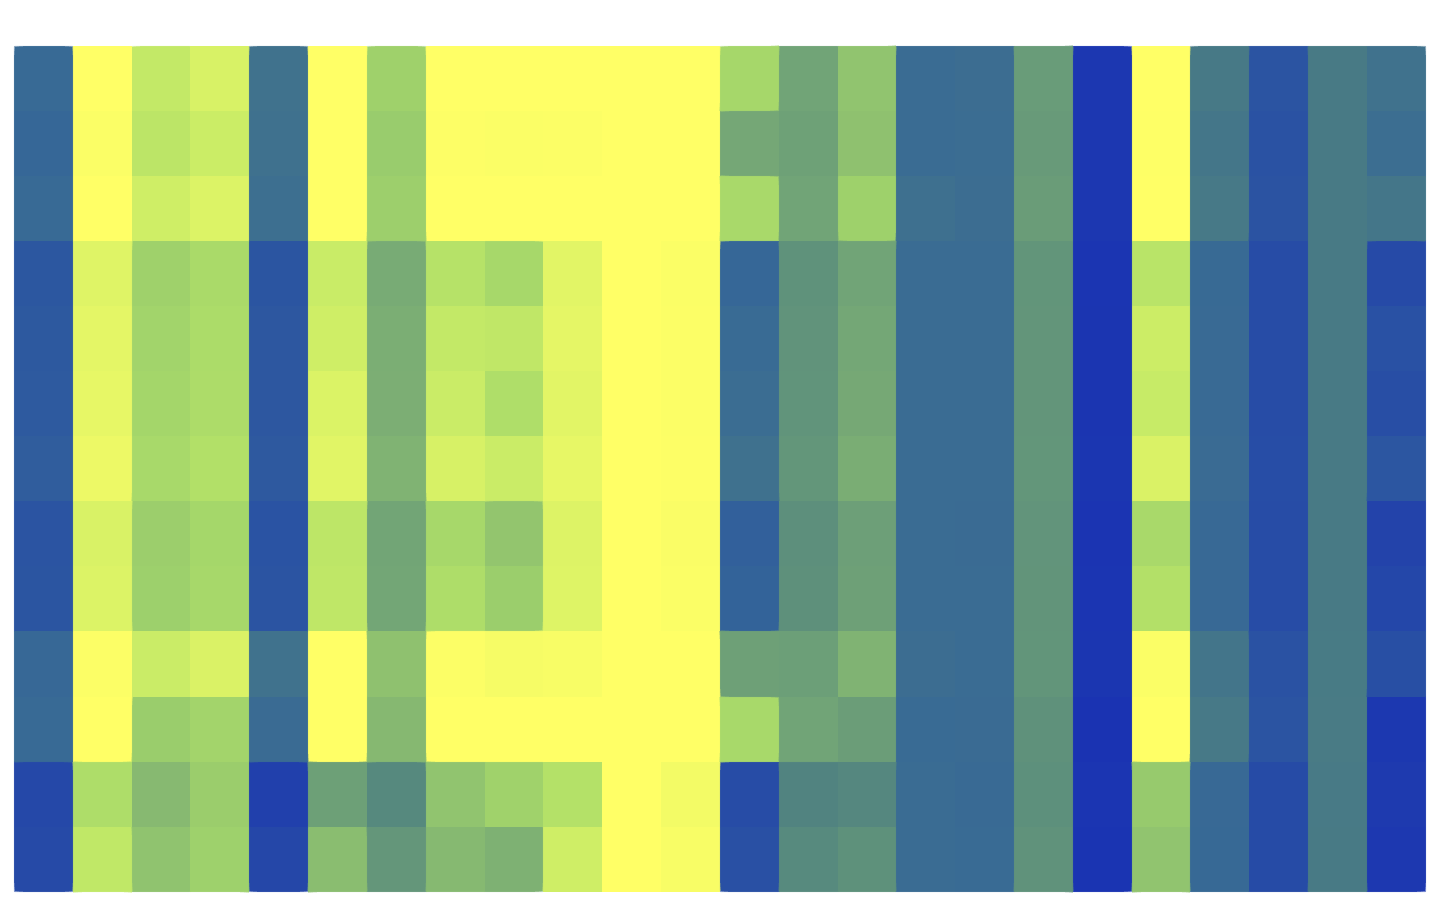

Values plotted in this chart, from the file beside it:
, $f_{1}$, $f_{2}$, $f_{3}$, $f_{4}$, $f_{5}$, $f_{6}$, $f_{7}$, $f_{8}$, $f_{9}$, $f_{10}$, $f_{11}$, $f_{12}$, $f_{13}$, $f_{14}$, $f_{15}$, $f_{16}$, $f_{17}$, $f_{18}$, $f_{19}$, $f_{20}$, $f_{21}$, $f_{22}$, $f_{23}$
$m_{1}$, 0.42, 0.00, 0.07, 0.05, 0.39, 0.00, 0.13, 0.00, 0.00, 0.00, 0.00, 0.00, 0.11, 0.23, 0.16, 0.41, 0.41, 0.25, 0.61, 0.00, 0.36, 0.51, 0.35
$m_{2}$, 0.43, 0.01, 0.08, 0.06, 0.39, 0.00, 0.14, 0.00, 0.01, 0.00, 0.00, 0.00, 0.22, 0.24, 0.16, 0.41, 0.41, 0.26, 0.61, 0.00, 0.37, 0.51, 0.35
$m_{3}$, 0.42, 0.00, 0.06, 0.04, 0.40, 0.00, 0.13, 0.00, 0.00, 0.00, 0.00, 0.00, 0.11, 0.23, 0.13, 0.39, 0.41, 0.25, 0.61, 0.00, 0.36, 0.51, 0.35
$m_{4}$, 0.49, 0.04, 0.13, 0.11, 0.50, 0.06, 0.22, 0.09, 0.11, 0.03, 0.00, 0.01, 0.43, 0.28, 0.23, 0.41, 0.41, 0.27, 0.62, 0.08, 0.42, 0.54, 0.35
$m_{5}$, 0.49, 0.03, 0.12, 0.10, 0.49, 0.06, 0.21, 0.07, 0.08, 0.03, 0.00, 0.01, 0.42, 0.28, 0.23, 0.41, 0.41, 0.27, 0.62, 0.06, 0.42, 0.53, 0.35
$m_{6}$, 0.48, 0.03, 0.12, 0.10, 0.49, 0.04, 0.21, 0.06, 0.10, 0.03, 0.00, 0.00, 0.41, 0.27, 0.22, 0.41, 0.41, 0.27, 0.62, 0.07, 0.42, 0.53, 0.35
$m_{7}$, 0.47, 0.02, 0.11, 0.09, 0.48, 0.04, 0.20, 0.05, 0.06, 0.03, 0.00, 0.00, 0.39, 0.27, 0.21, 0.41, 0.41, 0.27, 0.62, 0.04, 0.42, 0.53, 0.35
$m_{8}$, 0.51, 0.05, 0.13, 0.11, 0.51, 0.08, 0.23, 0.11, 0.15, 0.04, 0.00, 0.01, 0.46, 0.29, 0.24, 0.41, 0.41, 0.27, 0.62, 0.11, 0.42, 0.54, 0.35
$m_{9}$, 0.50, 0.04, 0.13, 0.11, 0.50, 0.08, 0.23, 0.10, 0.13, 0.04, 0.00, 0.01, 0.45, 0.28, 0.24, 0.41, 0.41, 0.27, 0.62, 0.09, 0.42, 0.54, 0.35
$m_{10}$, 0.43, 0.00, 0.06, 0.04, 0.38, 0.00, 0.16, 0.00, 0.01, 0.01, 0.00, 0.00, 0.24, 0.25, 0.20, 0.41, 0.41, 0.27, 0.62, 0.01, 0.37, 0.51, 0.35
$m_{11}$, 0.42, 0.00, 0.14, 0.12, 0.42, 0.00, 0.18, 0.00, 0.00, 0.00, 0.00, 0.00, 0.11, 0.23, 0.25, 0.42, 0.42, 0.28, 0.63, 0.00, 0.36, 0.51, 0.35
$m_{12}$, 0.55, 0.10, 0.18, 0.14, 0.58, 0.24, 0.30, 0.16, 0.13, 0.09, 0.00, 0.02, 0.53, 0.32, 0.31, 0.41, 0.42, 0.29, 0.62, 0.14, 0.42, 0.54, 0.35
$m_{13}$, 0.54, 0.07, 0.16, 0.13, 0.55, 0.17, 0.27, 0.18, 0.20, 0.06, 0.00, 0.01, 0.52, 0.30, 0.28, 0.41, 0.42, 0.28, 0.62, 0.16, 0.43, 0.54, 0.35
